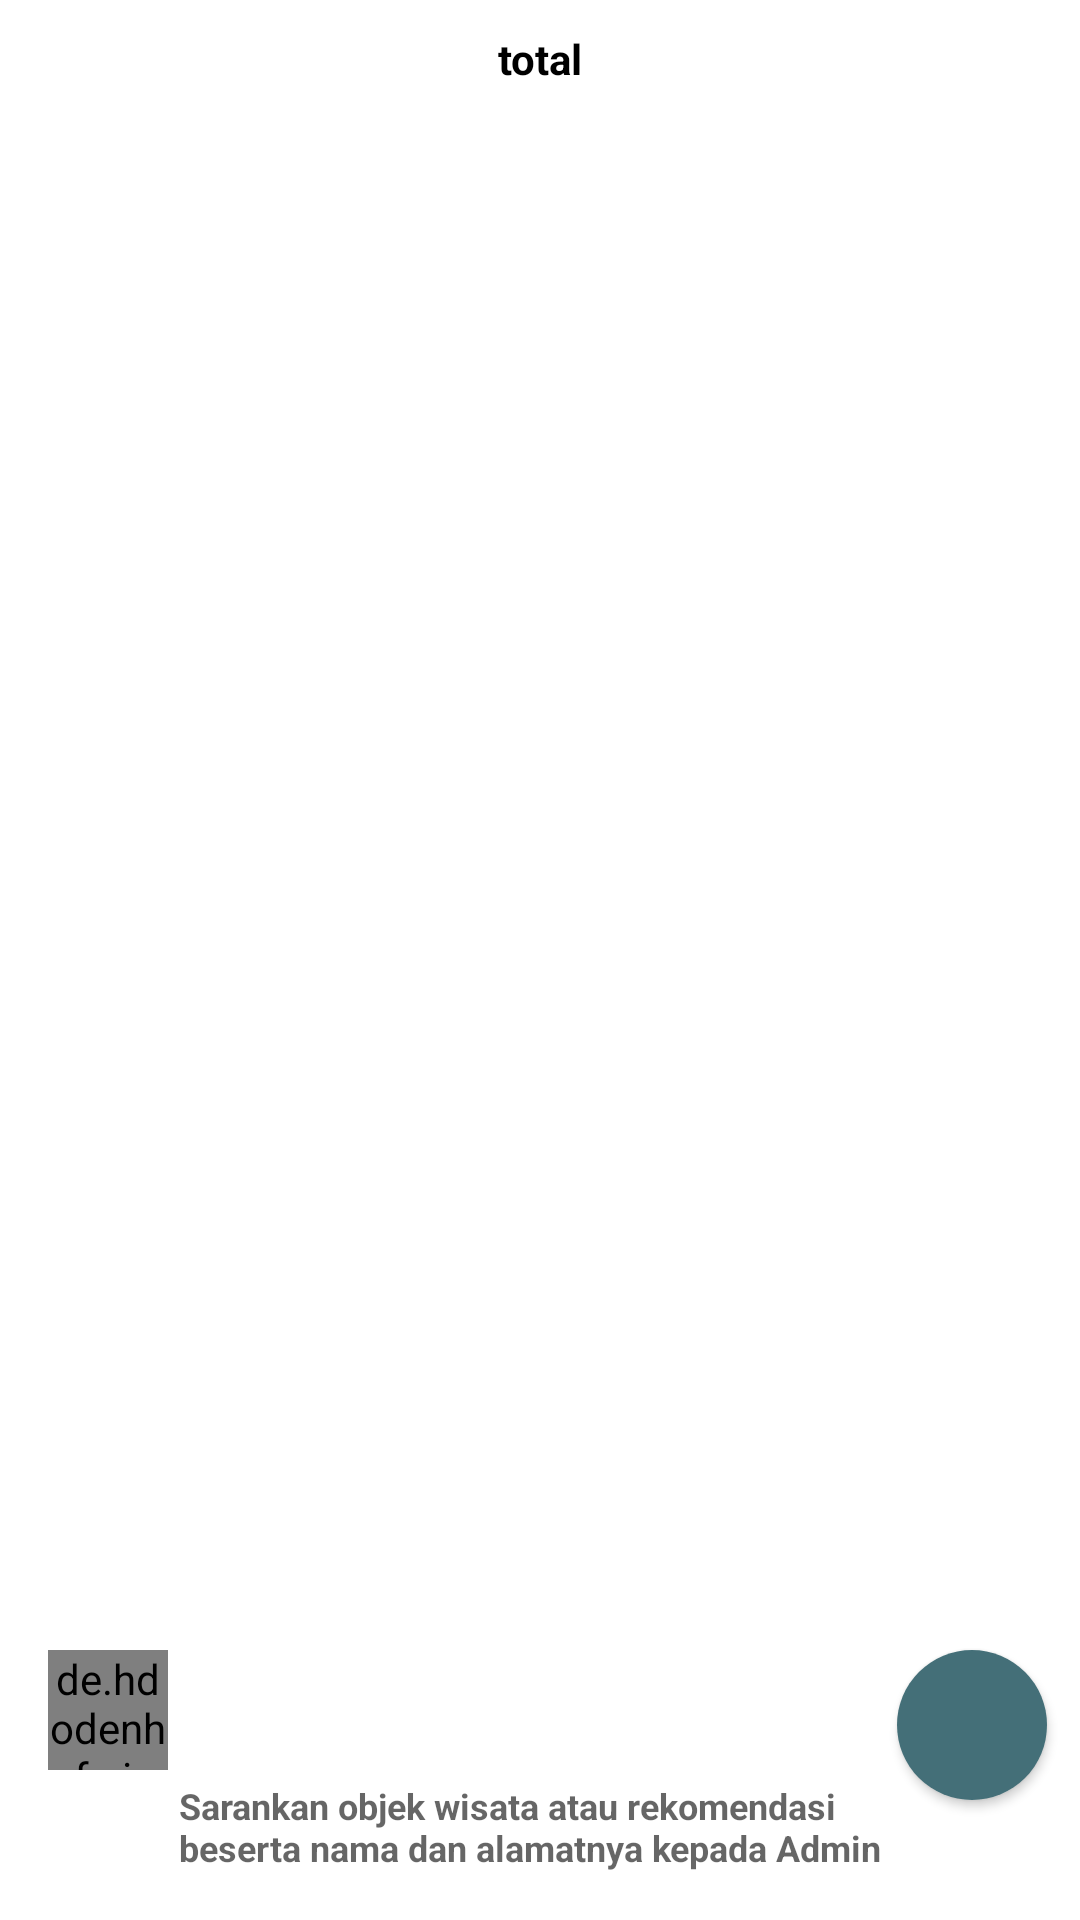

This screen was rendered from an Android layout file. Write that file and the resources it references.
<!-- AndroidManifest.xml: application theme AppTheme -->
<!-- res/layout/activity_saran.xml -->
<?xml version="1.0" encoding="utf-8"?>
<androidx.constraintlayout.widget.ConstraintLayout xmlns:android="http://schemas.android.com/apk/res/android"
    xmlns:app="http://schemas.android.com/apk/res-auto"
    xmlns:tools="http://schemas.android.com/tools"
    android:layout_width="match_parent"
    android:layout_height="match_parent"
    tools:context=".SaranActivity"
    android:background="#ffffff">

    


    <androidx.recyclerview.widget.RecyclerView
        android:id="@+id/recyclerView"
        android:layout_width="match_parent"
        android:layout_height="585dp"
        android:layout_marginTop="10dp"
        app:layout_constraintTop_toBottomOf="@+id/jumlahSaran"
        tools:ignore="MissingConstraints"
        tools:layout_editor_absoluteX="0dp" />

    <de.hdodenhof.circleimageview.CircleImageView
        android:id="@+id/picture"
        android:layout_width="40dp"
        android:layout_height="40dp"
        android:layout_centerVertical="true"
        android:layout_marginStart="16dp"
        android:layout_marginLeft="16dp"
        android:layout_marginEnd="4dp"
        android:layout_marginRight="4dp"
        android:layout_marginBottom="50dp"
        android:scaleType="centerCrop"
        app:civ_border_color="@color/colorPrimaryDark"
        app:layout_constraintBottom_toBottomOf="parent"
        app:layout_constraintEnd_toStartOf="@+id/etKomen"
        app:layout_constraintHorizontal_bias="0.52"
        app:layout_constraintStart_toStartOf="parent"
        tools:ignore="VectorDrawableCompat"
        tools:src="@tools:sample/avatars"></de.hdodenhof.circleimageview.CircleImageView>

    <EditText
        android:id="@+id/etKomen"
        android:layout_width="240dp"
        android:layout_height="wrap_content"
        android:layout_marginBottom="16dp"
        android:background="@drawable/edit_text_style"
        android:hint="Sarankan objek wisata atau rekomendasi beserta nama dan alamatnya kepada Admin"
        android:textSize="12sp"
        android:textStyle="bold"
        app:layout_constraintBottom_toBottomOf="parent"
        app:layout_constraintEnd_toEndOf="parent"
        app:layout_constraintHorizontal_bias="0.497"
        app:layout_constraintStart_toStartOf="parent"></EditText>

    <Button
        android:id="@+id/btSend"
        android:layout_width="50dp"
        android:layout_height="50dp"
        android:layout_marginStart="4dp"
        android:layout_marginLeft="4dp"
        android:layout_marginEnd="16dp"
        android:layout_marginRight="16dp"
        android:layout_marginBottom="40dp"
        android:background="@drawable/myripple1"
        android:drawableRight="@drawable/ic_arrow_upward_black_24dp"
        android:padding="12dp"
        app:layout_constraintBottom_toBottomOf="parent"
        app:layout_constraintEnd_toEndOf="parent"
        app:layout_constraintStart_toEndOf="@+id/etKomen"
        tools:ignore="VectorDrawableCompat" />

    <TextView
        android:id="@+id/jumlahSaran"
        android:layout_width="wrap_content"
        android:layout_height="wrap_content"
        android:layout_marginTop="10dp"
        android:text="total"
        android:textColor="#000"
        android:textStyle="bold"
        app:layout_constraintEnd_toEndOf="parent"
        app:layout_constraintStart_toStartOf="parent"
        app:layout_constraintTop_toTopOf="parent" />


</androidx.constraintlayout.widget.ConstraintLayout>
<!-- resources referenced by this layout -->
<resources>
  <color name="colorPrimaryDark">#000000</color>
  <!-- drawable myripple1 (drawable-anydpi) -->
  <?xml version="1.0" encoding="utf-8"?>
  <selector xmlns:android="http://schemas.android.com/apk/res/android">
      <item android:state_enabled="false">
          <shape android:shape="oval">
              <solid android:color="@color/colorPrimary"/>
          </shape>
      </item>
      <item android:state_enabled="true">
          <ripple xmlns:android="http://schemas.android.com/apk/res/android"
              android:color="?android:attr/colorControlHighlight">
              <item android:drawable="@drawable/buttonstyle_rounded">
  
              </item>
          </ripple>
      </item>
  </selector>
  <style name="AppTheme" parent="Theme.AppCompat.Light.NoActionBar">
          
          <item name="colorAccent">#29393E</item>
          <item name="colorPrimary">#29393E</item>
          <item name="colorPrimaryDark">@color/colorPrimaryDark</item>
          <item name="color">#29393E</item>
  
          
          <item name="android:windowActivityTransitions">true</item>
      </style>
  <color name="colorPrimary">#FFFFFF</color>
  <!-- drawable buttonstyle_rounded (drawable-anydpi) -->
  <?xml version="1.0" encoding="utf-8"?>
  <shape xmlns:android="http://schemas.android.com/apk/res/android">
  
      <solid android:color="#446F78"/>
      <padding android:top="12dp" android:bottom="12dp"
          android:right="12dp" android:left="12dp"/>
      <corners android:radius="32dp"/>
  
  </shape>
</resources>
